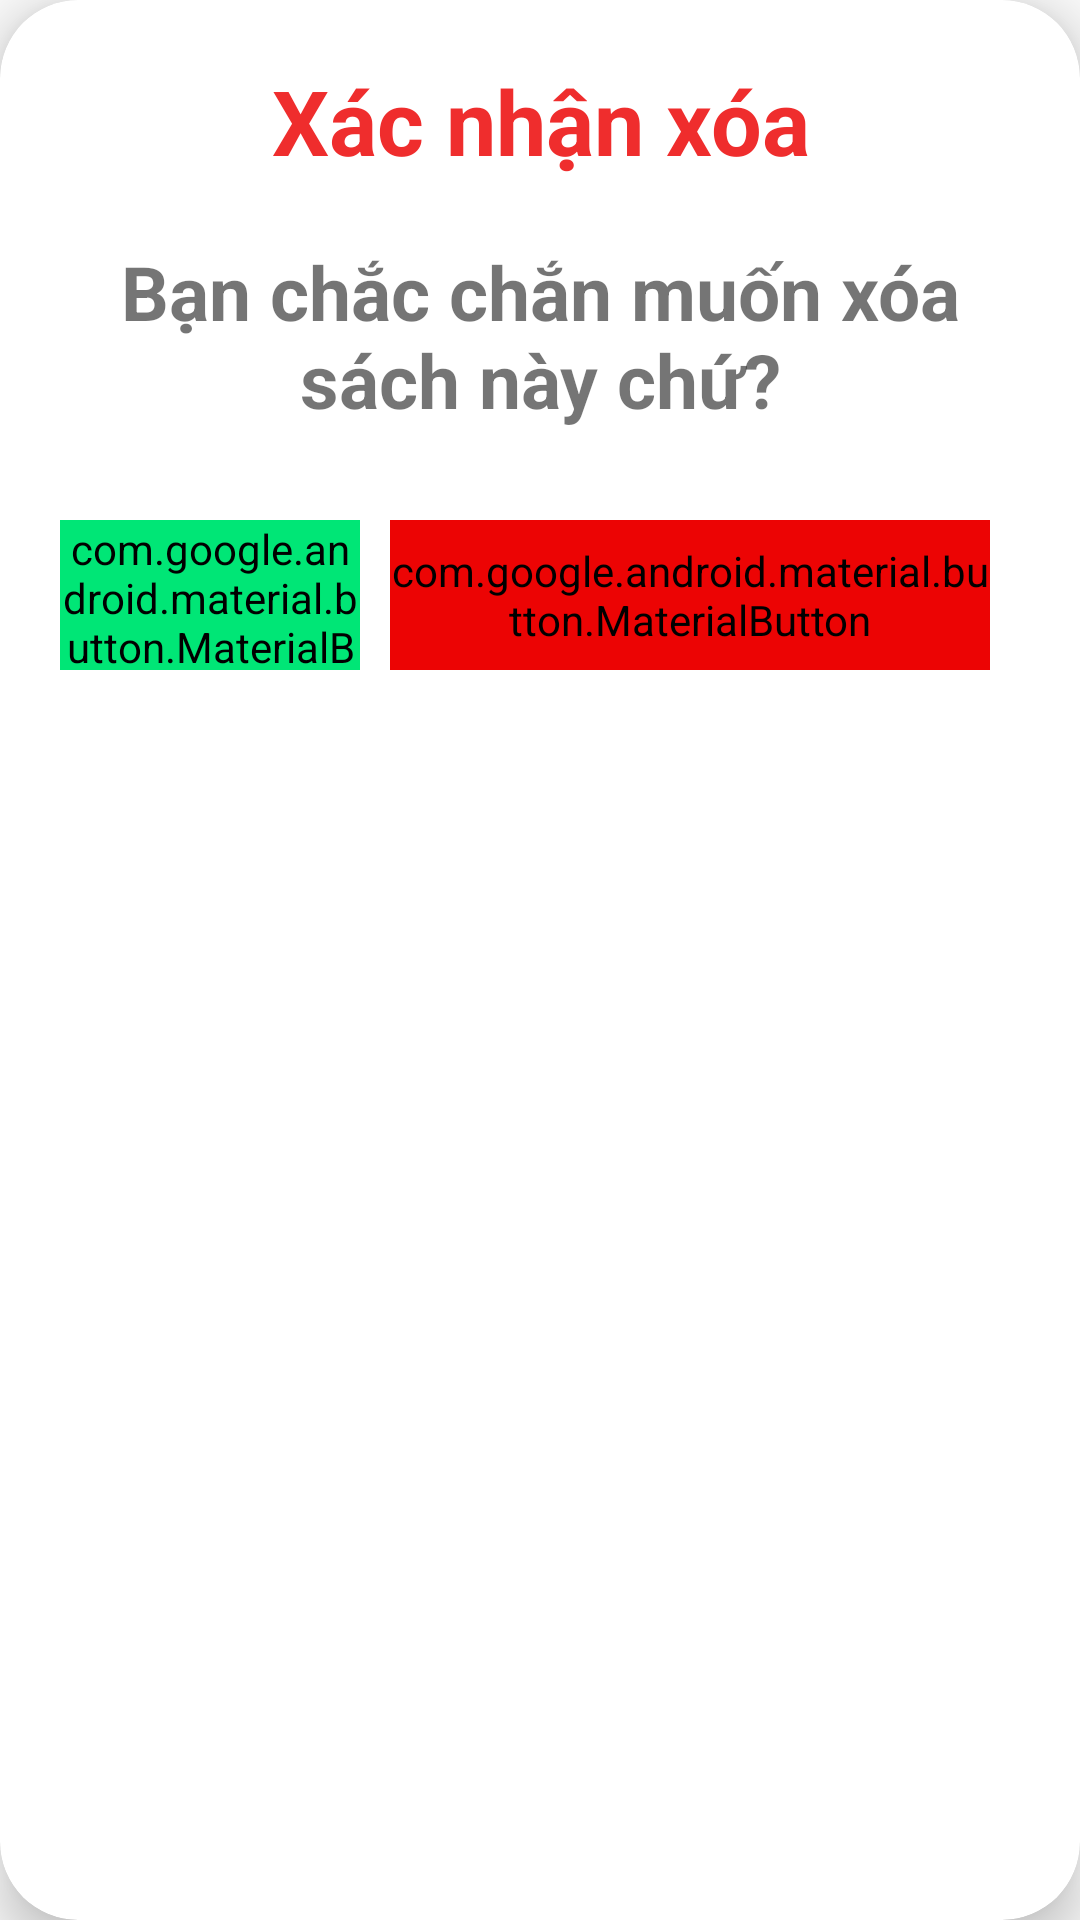

Here is an Android app screen rendered from its layout file. Give the layout XML and the strings, colors and styles it references.
<!-- AndroidManifest.xml: application theme Theme.QuanLyThuVien -->
<!-- res/layout/quan_dialog_xoa_sach.xml -->
<?xml version="1.0" encoding="utf-8"?>
<androidx.cardview.widget.CardView xmlns:android="http://schemas.android.com/apk/res/android"
    xmlns:app="http://schemas.android.com/apk/res-auto"
    android:layout_width="wrap_content"
    android:layout_height="wrap_content"
    app:cardElevation="10dp"
    app:cardCornerRadius="26dp"
    android:orientation="vertical">

    <LinearLayout
        android:layout_width="match_parent"
        android:layout_height="match_parent"
        android:background="@drawable/quan_dialog_muon_sach"
        android:orientation="vertical">

        <TextView
            android:id="@+id/textView3"
            android:layout_width="match_parent"
            android:layout_height="wrap_content"
            android:text="Xác nhận xóa"
            android:textAlignment="center"
            android:textColor="#EF2D2D"
            android:paddingTop="20dp"
            android:textSize="30dp"
            android:textStyle="bold" />

        <TextView
            android:id="@+id/txtthongbaoxoasach"
            android:layout_width="match_parent"
            android:layout_height="wrap_content"
            android:layout_margin="20dp"
            android:gravity="center"
            android:text="Bạn chắc chắn muốn xóa sách này chứ?"
            android:textSize="25sp"
            android:textStyle="bold" />

        <LinearLayout
            android:layout_width="match_parent"
            android:layout_height="50dp"
            android:layout_marginTop="10dp"
            android:layout_marginBottom="20dp"
            android:layout_marginStart="20dp"
            android:layout_marginEnd="20dp"
            android:orientation="horizontal">

            <com.google.android.material.button.MaterialButton
                android:id="@+id/btnhuydialogxoasach"
                android:layout_width="0dp"
                android:layout_height="match_parent"
                android:layout_marginEnd="10dp"
                android:layout_weight="1"
                android:backgroundTint="#00E676"
                android:text="Hủy"
                android:textColor="@color/white"
                android:textSize="22dp"
                android:textStyle="bold"
                app:strokeColor="#00B0FF"
                app:strokeWidth="2dp" />

            <com.google.android.material.button.MaterialButton
                android:id="@+id/btndialogxoasach"
                android:layout_width="0dp"
                android:layout_height="match_parent"
                android:layout_marginEnd="10dp"
                android:layout_weight="2"
                android:backgroundTint="#EC0404"
                android:text="Xoá"
                android:textStyle="bold"
                android:textColor="#FFFFFF"
                android:textSize="22dp"
                app:strokeColor="#00B0FF"
                app:strokeWidth="2dp" />
        </LinearLayout>
    </LinearLayout>

</androidx.cardview.widget.CardView>
<!-- resources referenced by this layout -->
<resources>
  <style name="Theme.QuanLyThuVien" parent="Base.Theme.QuanLyThuVien" />
  <style name="Base.Theme.QuanLyThuVien" parent="Theme.AppCompat.Light.NoActionBar">
          
          
      </style>
  <!-- not gathered from this repository: default colours our renderer supplied (Android Studio template values) -->
  <color name="white">#FFFFFFFF</color>
</resources>
